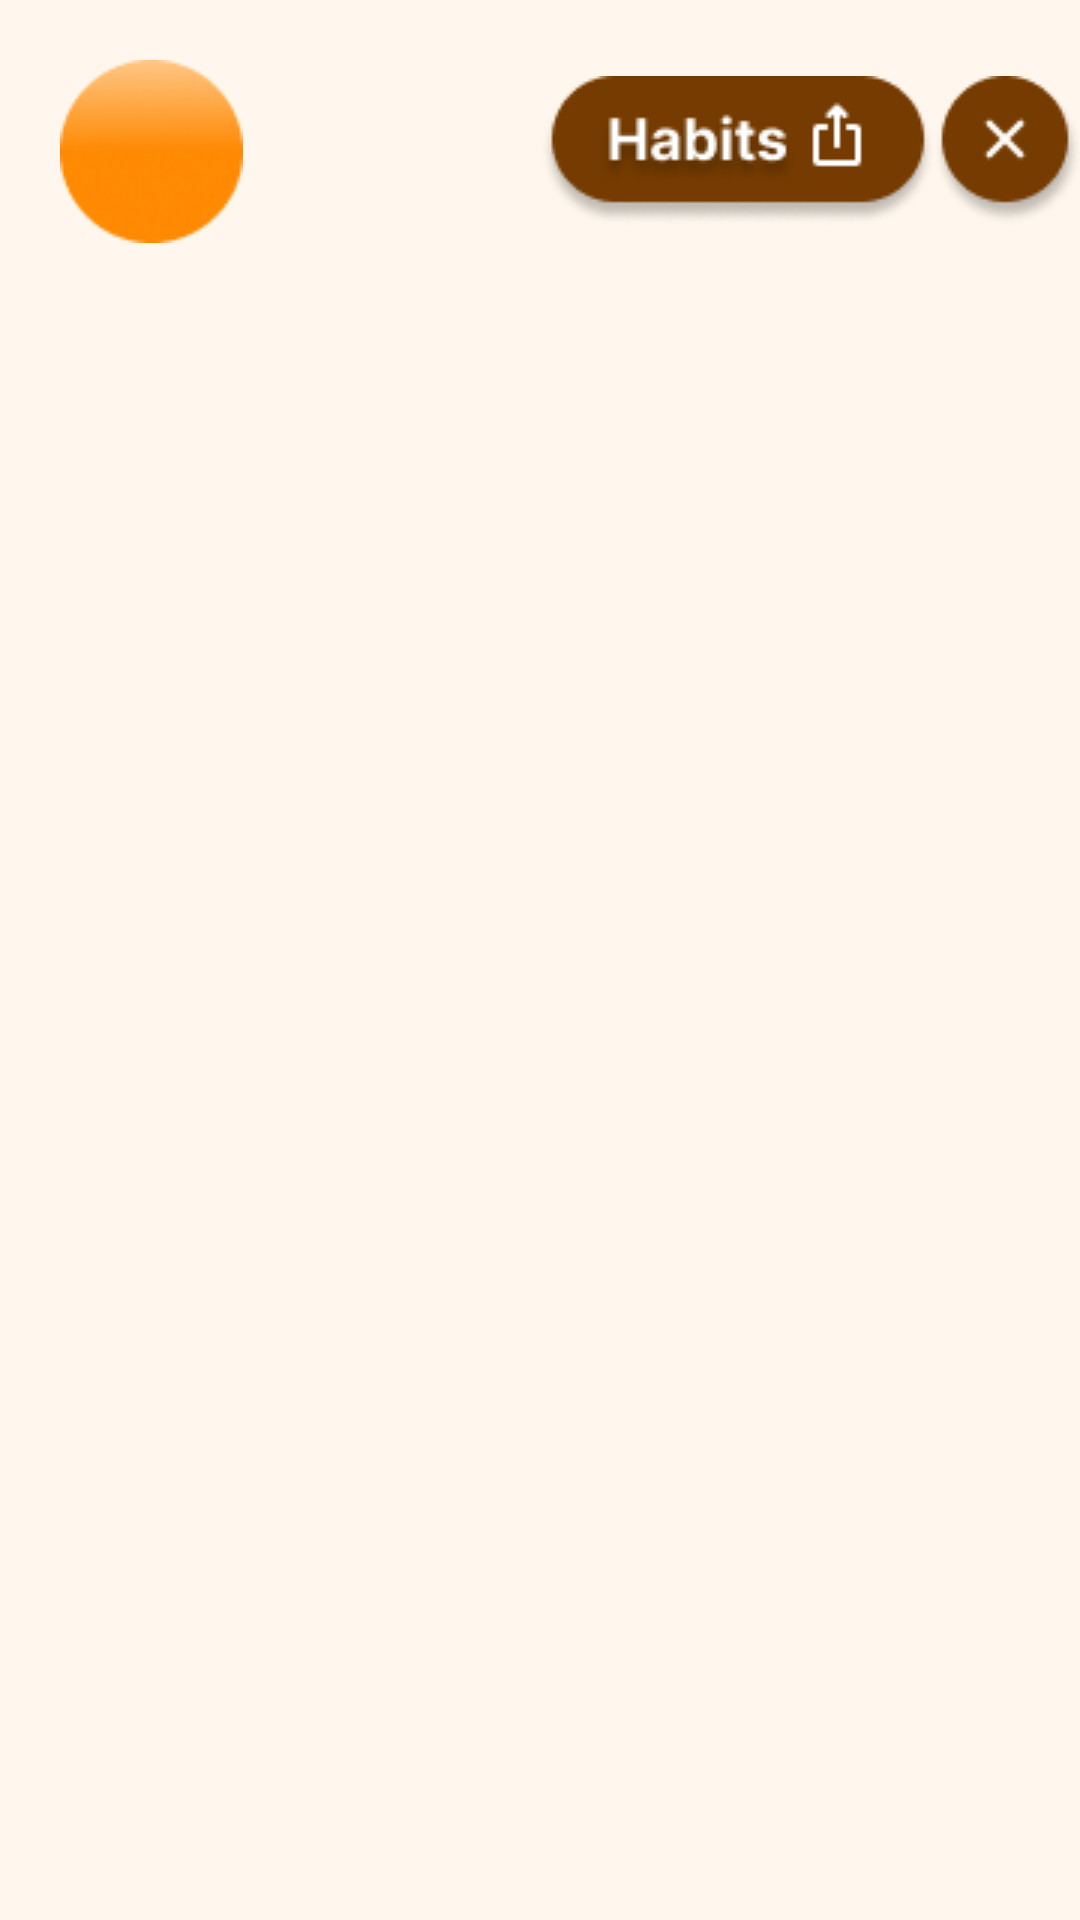

Reconstruct the res/layout file that produces this screen, plus the resources it refers to.
<!-- AndroidManifest.xml: application theme Theme.Iota -->
<!-- res/layout/activity_habit_progress.xml -->
<?xml version="1.0" encoding="utf-8"?>
<ScrollView xmlns:android="http://schemas.android.com/apk/res/android"
    xmlns:app="http://schemas.android.com/apk/res-auto"
    xmlns:tools="http://schemas.android.com/tools"
    android:id="@+id/main"
    android:layout_width="match_parent"
    android:layout_height="match_parent"
    android:orientation="vertical"
    android:background="@color/cream"
    tools:context=".activities.HomeActivity">

    <LinearLayout
        android:layout_width="match_parent"
        android:layout_height="wrap_content"
        android:orientation="vertical" >

        <LinearLayout
            android:paddingTop="20dp"
            android:paddingBottom="20dp"
            android:layout_width="match_parent"
            android:layout_height="wrap_content"
            android:orientation="horizontal">

            <LinearLayout
                android:layout_width="match_parent"
                android:layout_height="match_parent"
                android:layout_weight="1"
                android:orientation="horizontal">

                <ImageView
                    android:id="@+id/icon_profile"
                    android:layout_width="wrap_content"
                    android:layout_height="wrap_content"
                    android:layout_marginLeft="20dp"
                    app:srcCompat="@drawable/icon_profile_temporary" />
            </LinearLayout>

            <LinearLayout
                android:layout_width="match_parent"
                android:layout_height="match_parent"
                android:orientation="horizontal"
                android:layout_weight="1"
                android:gravity="center_vertical"
                android:layout_gravity="center">
                
                <ImageButton
                    android:backgroundTint="@android:color/transparent"
                    android:layout_width="wrap_content"
                    android:layout_height="wrap_content"
                    android:layout_margin="0dp"
                    android:padding="0dp"
                    app:srcCompat="@drawable/icon_habits_full" />

                <ImageButton
                    android:id="@+id/button_x"
                    android:backgroundTint="@android:color/transparent"
                    android:layout_width="wrap_content"
                    android:layout_height="wrap_content"
                    android:layout_margin="0dp"
                    android:padding="0dp"
                    app:srcCompat="@drawable/icon_x_full"/>

            </LinearLayout>

        </LinearLayout>

        <androidx.recyclerview.widget.RecyclerView
            android:id="@+id/habit_progress_card"
            android:layout_width="match_parent"
            android:layout_height="match_parent" />

    </LinearLayout>
</ScrollView>
<!-- resources referenced by this layout -->
<resources>
  <color name="cream">#FFF7ED</color>
  <!-- drawable icon_habits_full: png bitmap (drawable, 4972 bytes) -->
  <!-- drawable icon_profile_temporary: png bitmap (drawable, 3321 bytes) -->
  <!-- drawable icon_x_full: png bitmap (drawable, 2285 bytes) -->
  <style name="Theme.Iota" parent="Base.Theme.Iota" />
  <style name="Base.Theme.Iota" parent="Theme.Material3.DayNight.NoActionBar">
          
          
      </style>
</resources>
